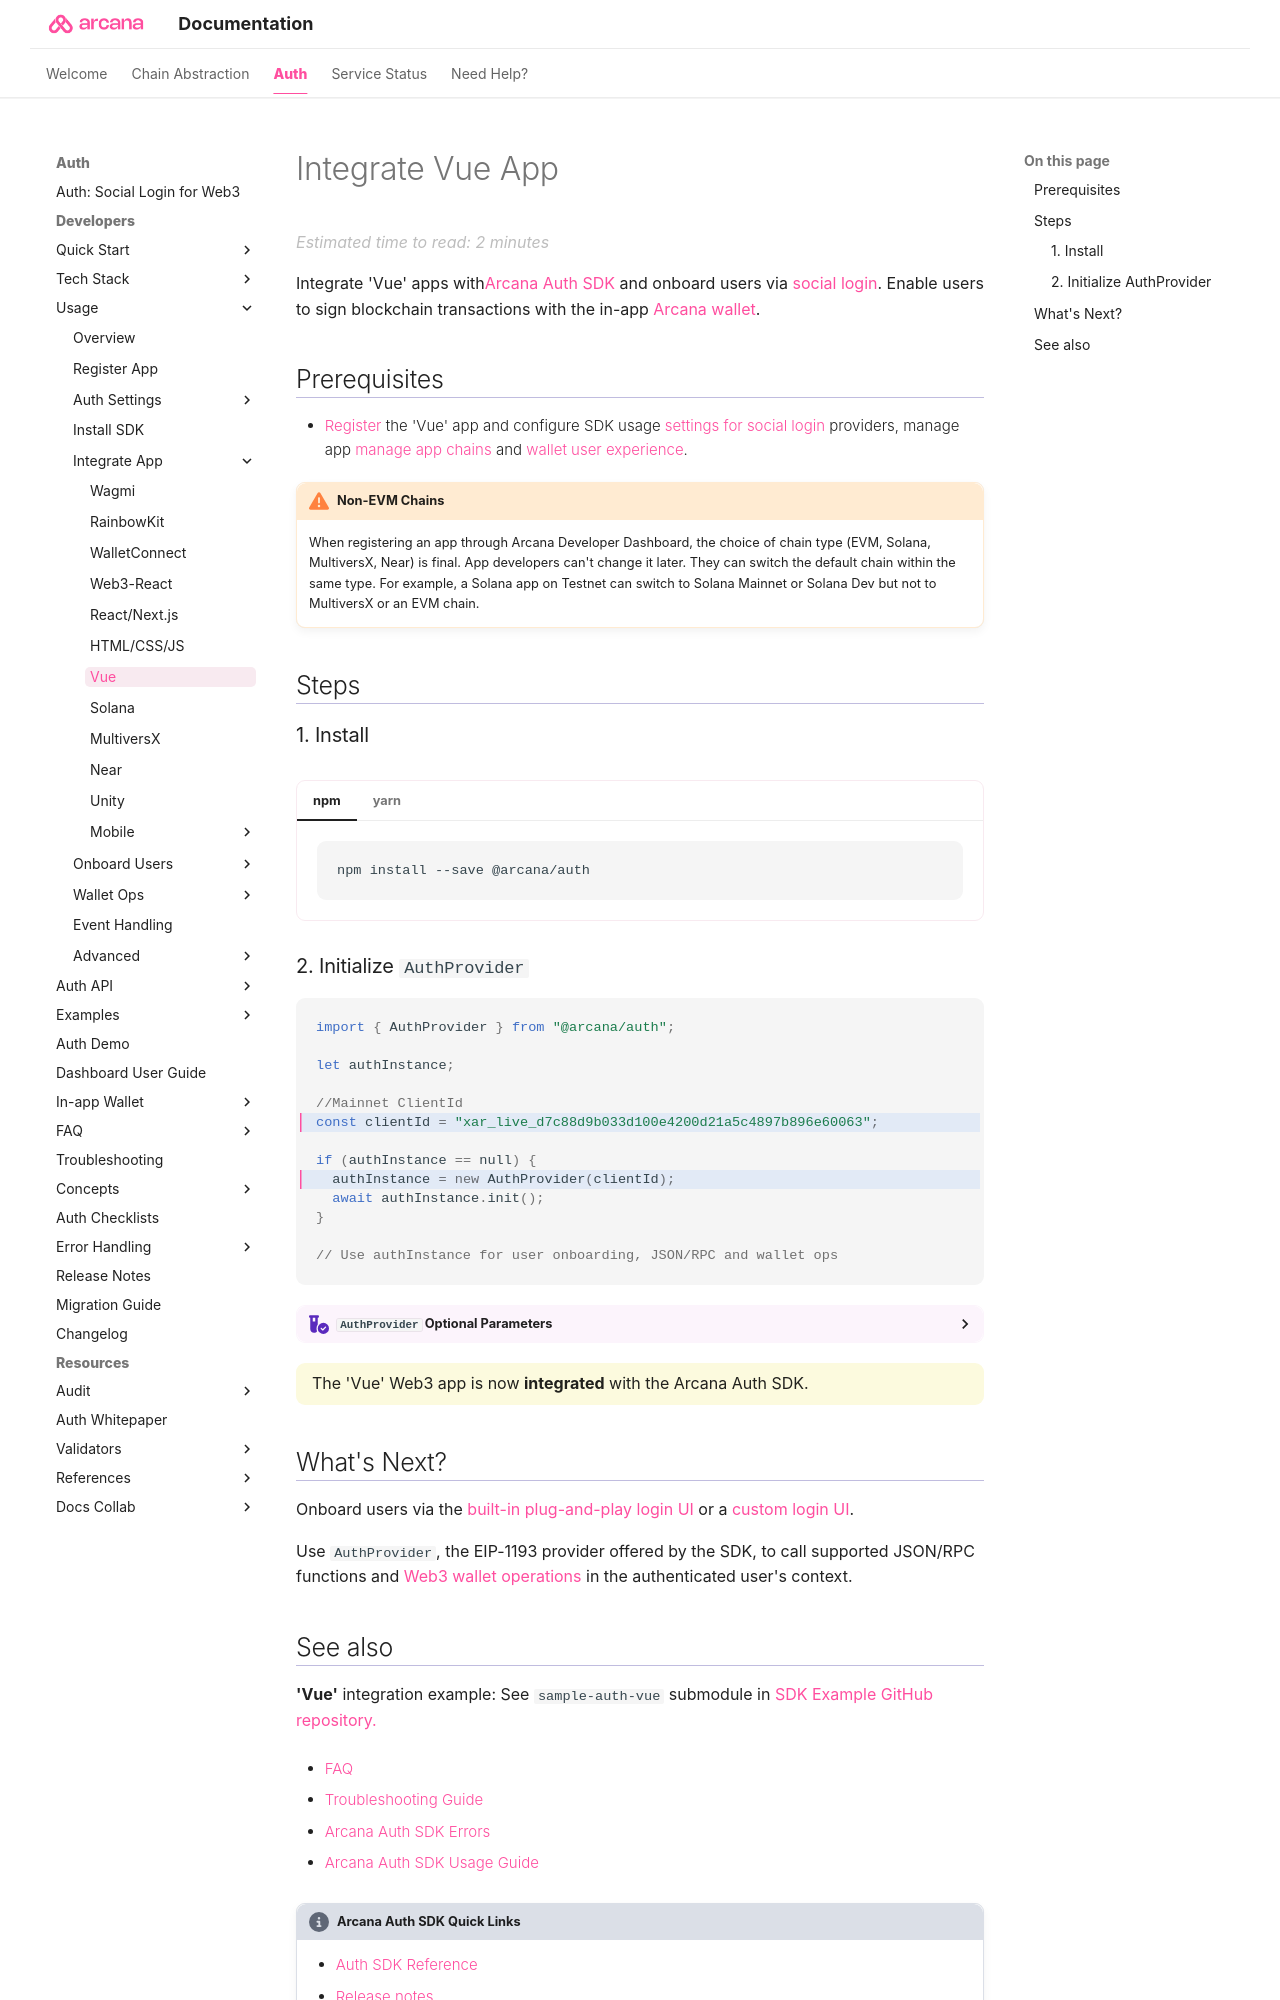

repository: shaloo/docs.arcana · page: auth/integrate/vue/index.html · generator: mkdocs

---
alias: integrate-vue-app
title: 'Integrate Vue App'
description: 'Integrate Web3 apps built using the Vue framework with the Arcana Auth SDK using the instructions listed here.'
arcana:
  root_rel_path: ../..
  app_example_submodule: "`sample-auth-vue`"
  app_type: "'Vue'"
  pnp_login_ui_tag: "vue-use-plug-play-auth"
  custom_login_ui_tag: "index-custom-ui-onboard-users"
---

# Integrate Vue App

Integrate {{page.meta.arcana.app_type}} apps with[{{config.extra.arcana.sdk_name}}]({{page.meta.arcana.root_rel_path}}/concepts/authsdk.md) and onboard users via [[concept-social-login|social login]]. Enable users to sign blockchain transactions with the in-app [[concept-index-arcana-wallet|{{config.extra.arcana.wallet_name}}]].

## Prerequisites

* [[register-app-auth|Register]] the {{page.meta.arcana.app_type}} app and configure SDK usage [[index-config-social-providers|settings for social login]] providers, manage app [[configure-wallet-chains|manage app chains]] and [[index-setup-wallet|wallet user experience]].

{% include "./text-snippets/non-evm-warning.md" %}

## Steps

### 1. Install

{% include "./code-snippets/auth_install.md" %}

### 2. Initialize `AuthProvider`

{% include "./code-snippets/vue_app_integrate.md" %}

{% include "./text-snippets/quick-start-authprovider-optional.md" %}

{==

The {{page.meta.arcana.app_type}} Web3 app is now **integrated** with the {{config.extra.arcana.sdk_name}}.

==}

## What's Next?

{% include "./text-snippets/next-steps-onboard-users.md" %}

{% include "./text-snippets/quick-start-sign-transactions.md" %}
